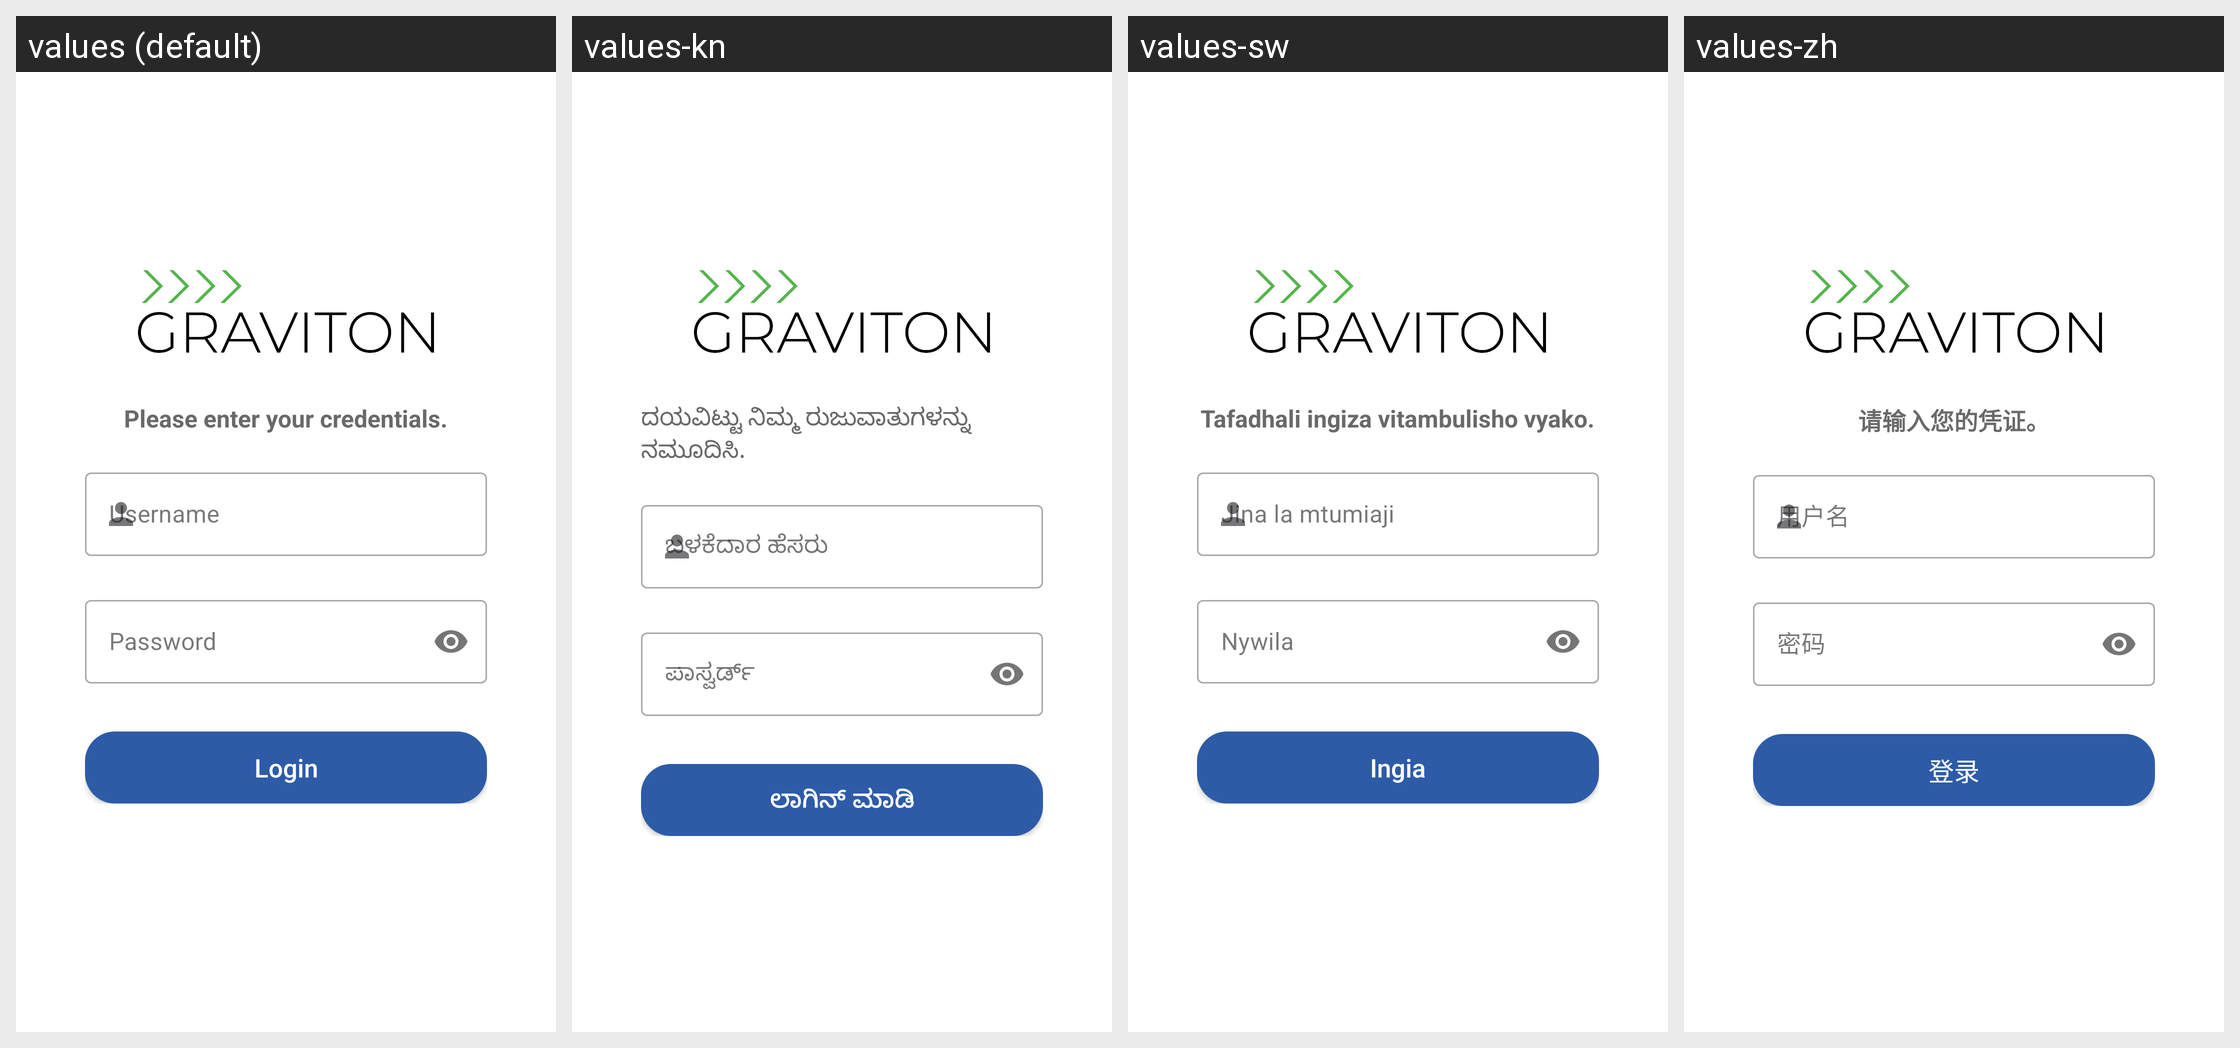

Translations of the strings shown on this Android screen, per locale in the grid:
Android screen res/layout/activity_login.xml rendered under 4 locales, left to right: values (default), values-kn, values-sw, values-zh. Device: Nexus 5 (rendered at 1080×1920; each locale shown at half size, 540×960, under a caption strip naming it); theme MaterialAppTheme.
Other locales in the repository, not shown: values-ca, values-en, values-es, values-fr, values-hi, values-in-rID, values-my.
Strings drawn on this screen, with the default value and each locale's value (text and hints the layout hard-codes, and strings that could not be matched under every locale, appear in the picture but are not listed):

enter_credentials
  values: Please enter your credentials.
  values-kn: ದಯವಿಟ್ಟು ನಿಮ್ಮ ರುಜುವಾತುಗಳನ್ನು ನಮೂದಿಸಿ.
  values-sw: Tafadhali ingiza vitambulisho vyako.
  values-zh: 请输入您的凭证。

username
  values: Username
  values-kn: ಬಳಕೆದಾರ ಹೆಸರು
  values-sw: Jina la mtumiaji
  values-zh: 用户名

password
  values: Password
  values-kn: ಪಾಸ್ವರ್ಡ್
  values-sw: Nywila
  values-zh: 密码
